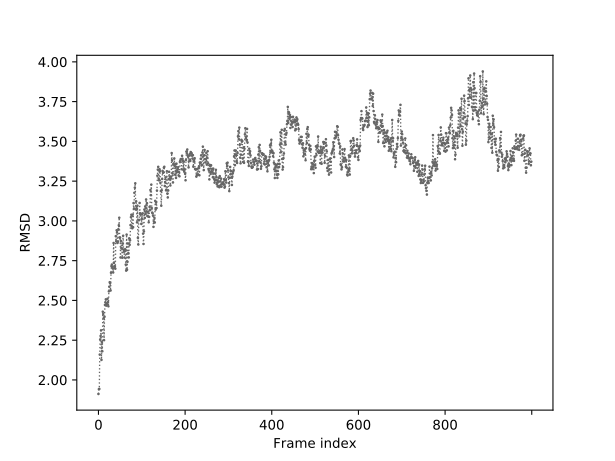

The data file committed next to this chart (first rows):
0	1.912
1	1.942
2	1.944
3	2.159
4	2.255
5	2.277
6	2.312
7	2.126
8	2.238
9	2.180
10	2.429
11	2.415
12	2.388
13	2.250
14	2.397
15	2.472
16	2.488
17	2.507
18	2.467
19	2.481
20	2.474
21	2.511
22	2.489
23	2.463
24	2.557
25	2.586
26	2.615
27	2.609
28	2.562
29	2.674
30	2.716
31	2.726
32	2.709
33	2.701
34	2.676
35	2.861
36	2.736
37	2.704
38	2.715
39	2.700
40	2.904
41	2.871
42	2.941
43	2.929
44	2.861
45	2.870
46	2.948
47	2.973
48	3.020
49	2.893
50	2.895
51	2.770
52	2.874
53	2.830
54	2.826
55	2.768
56	2.857
57	2.907
58	2.819
59	2.806
60	2.770
... 939 more rows
